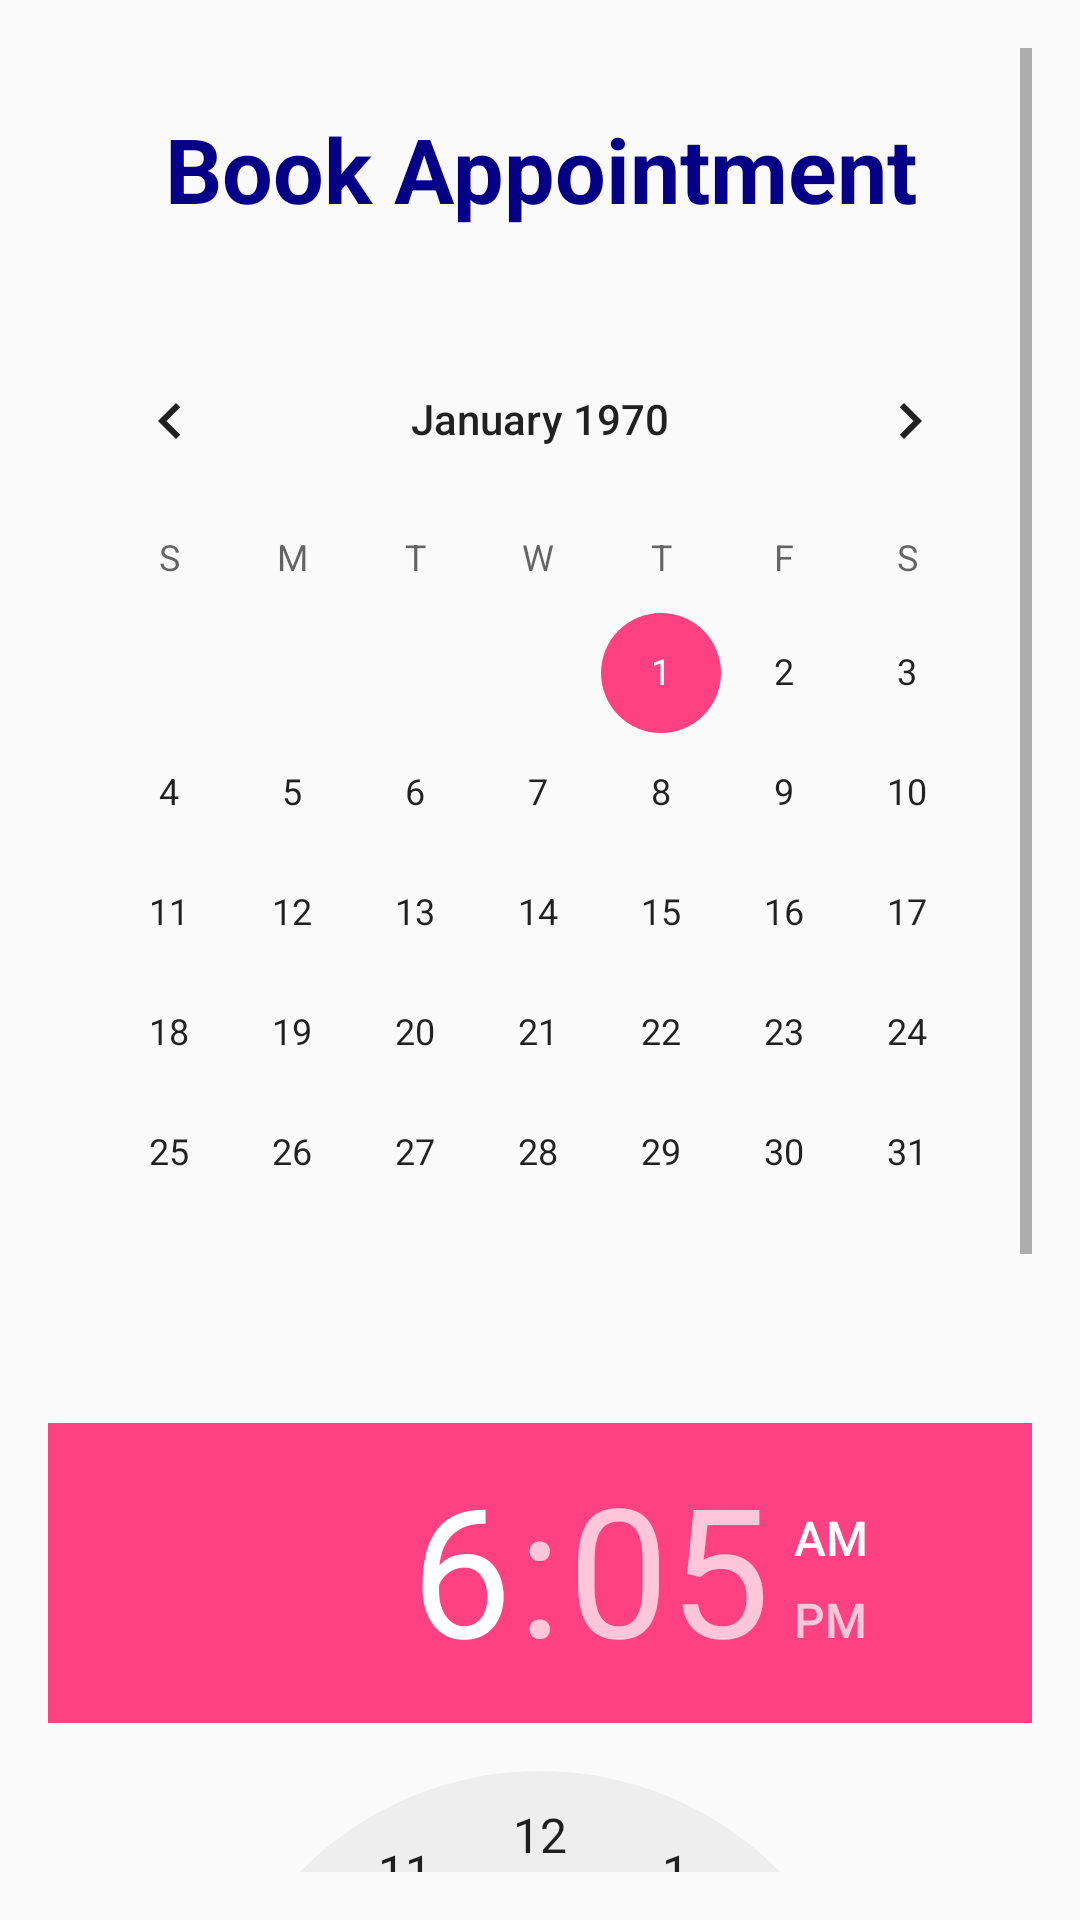

Reconstruct the res/layout file that produces this screen, plus the resources it refers to.
<!-- AndroidManifest.xml: application theme AppTheme -->
<!-- res/layout/activity_book_appointment.xml -->
<?xml version="1.0" encoding="utf-8"?>
<LinearLayout xmlns:android="http://schemas.android.com/apk/res/android"
xmlns:tools="http://schemas.android.com/tools"
android:layout_width="match_parent"
    android:orientation="vertical"
android:layout_height="match_parent"
android:paddingBottom="@dimen/activity_vertical_margin"
android:paddingLeft="@dimen/activity_horizontal_margin"
android:paddingRight="@dimen/activity_horizontal_margin"
android:paddingTop="@dimen/activity_vertical_margin"
tools:context=".BookAppointmentActivity">
    <ScrollView
        android:layout_width="match_parent"
        android:layout_height="match_parent">
<LinearLayout
    android:layout_width="match_parent"
    android:layout_height="match_parent"
    android:orientation="vertical">
<TextView
    android:layout_width="wrap_content"
    android:layout_height="wrap_content"
    android:textAppearance="?android:attr/textAppearanceLarge"
    android:text="Book Appointment"
    android:id="@+id/newAppointmentTitle"
    android:textStyle="bold"
    android:textSize="30dp"
    android:layout_above="@+id/calendarView"
    android:layout_centerHorizontal="true"
    android:layout_marginTop="20dp"
    android:layout_marginBottom="10dp"
    android:textAlignment="center"
    android:layout_gravity="center"
    android:gravity="center"
    android:textColor="#060087"/>

<CalendarView
    android:layout_width="wrap_content"
    android:layout_height="wrap_content"
    android:id="@+id/calendarView"
    android:layout_centerVertical="true"
    android:layout_alignParentLeft="true"
    android:layout_alignParentStart="true"
    android:layout_marginTop="20dp"
    android:layout_marginBottom="10dp"/>

    <TimePicker
        android:id="@+id/timePicker1"
        android:timePickerMode="clock"
        android:layout_width="wrap_content"
        android:layout_height="wrap_content"
        android:layout_marginTop="20dp"
        android:layout_marginBottom="10dp"/>

    <Button
        android:text="CONFIRM APPOINTMENT"
        android:layout_width="match_parent"
        android:layout_height="wrap_content"
        android:id="@+id/btnbook"
        android:layout_weight="1"
        android:background="#AF0000"
        android:textAlignment="center"
        android:gravity="center"
        android:layout_gravity="center"
        android:textColor="@android:color/white"
        android:layout_marginLeft="5dp"
        android:layout_marginRight="5dp"
        android:layout_marginTop="15dp"/>

</LinearLayout>
    </ScrollView>
</LinearLayout>
<!-- resources referenced by this layout -->
<resources>
  <dimen name="activity_horizontal_margin">16dp</dimen>
  <dimen name="activity_vertical_margin">16dp</dimen>
  <style name="AppTheme" parent="Theme.AppCompat.Light.NoActionBar">
          
          <item name="colorPrimary">@color/colorPrimary</item>
          <item name="colorPrimaryDark">@color/colorPrimaryDark</item>
          <item name="colorAccent">@color/colorAccent</item>
          <item name="android:textColorPrimaryInverse">#ffffff</item>
          
      </style>
  <color name="colorPrimary">#303F9F</color>
  <color name="colorPrimaryDark">#303F9F</color>
  <color name="colorAccent">#FF4081</color>
</resources>
